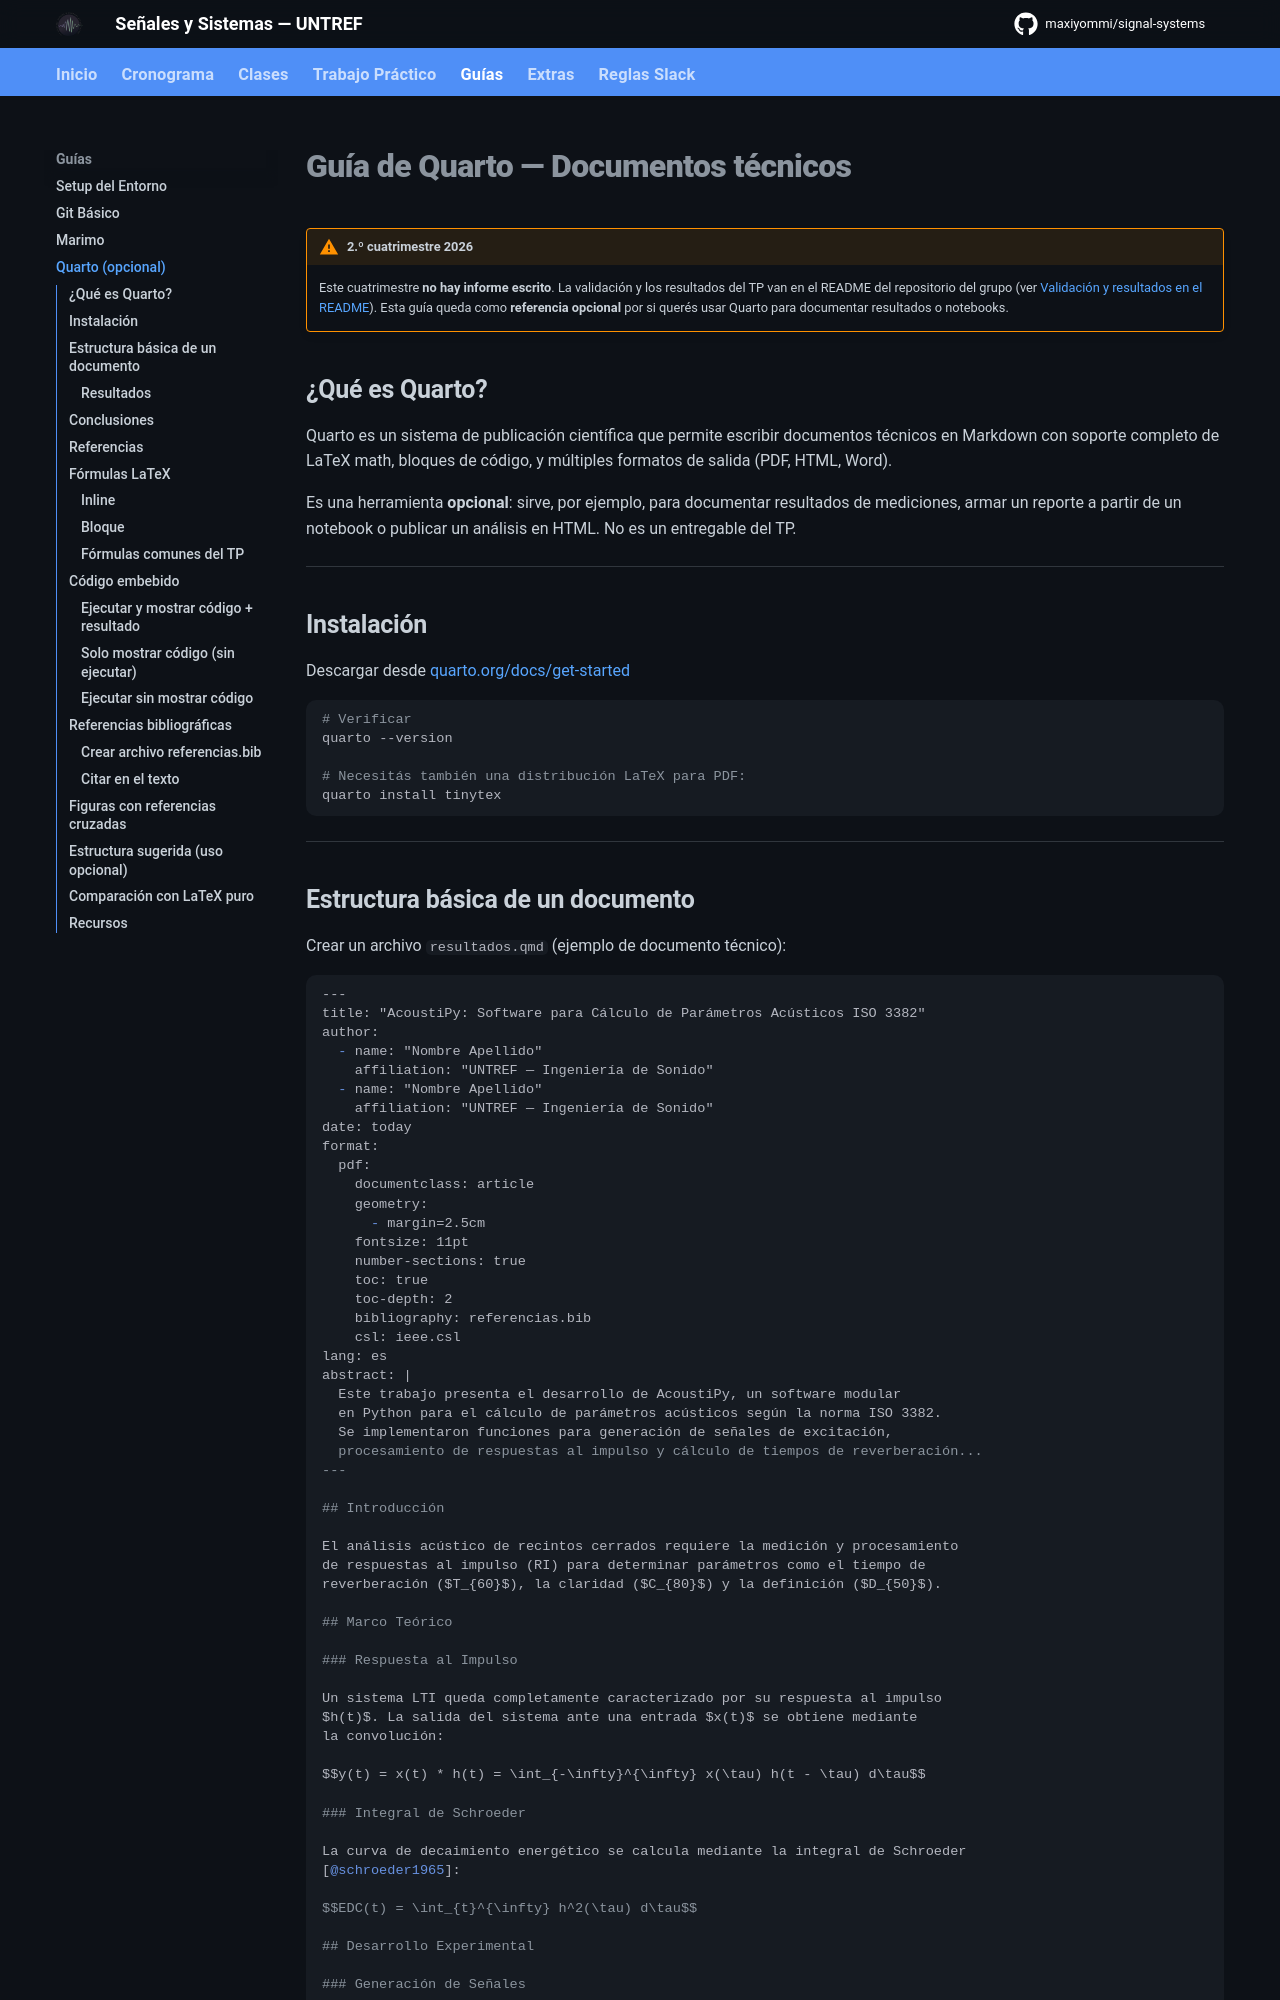

repository: maxiyommi/signal-systems · page: guias/quarto_informe/index.html · generator: mkdocs

# Guía de Quarto — Documentos técnicos

!!! warning "2.º cuatrimestre 2026"
    Este cuatrimestre **no hay informe escrito**. La validación y los resultados del TP van en el README del repositorio del grupo (ver [Validación y resultados en el README](../trabajo_practico/especificacion/m3_producto_final.md#validacion-y-resultados-en-el-readme)). Esta guía queda como **referencia opcional** por si querés usar Quarto para documentar resultados o notebooks.

## ¿Qué es Quarto?

Quarto es un sistema de publicación científica que permite escribir documentos técnicos en Markdown con soporte completo de LaTeX math, bloques de código, y múltiples formatos de salida (PDF, HTML, Word).

Es una herramienta **opcional**: sirve, por ejemplo, para documentar resultados de mediciones, armar un reporte a partir de un notebook o publicar un análisis en HTML. No es un entregable del TP.

---

## Instalación

Descargar desde [quarto.org/docs/get-started](https://quarto.org/docs/get-started/)

```bash
# Verificar
quarto --version

# Necesitás también una distribución LaTeX para PDF:
quarto install tinytex
```

---
